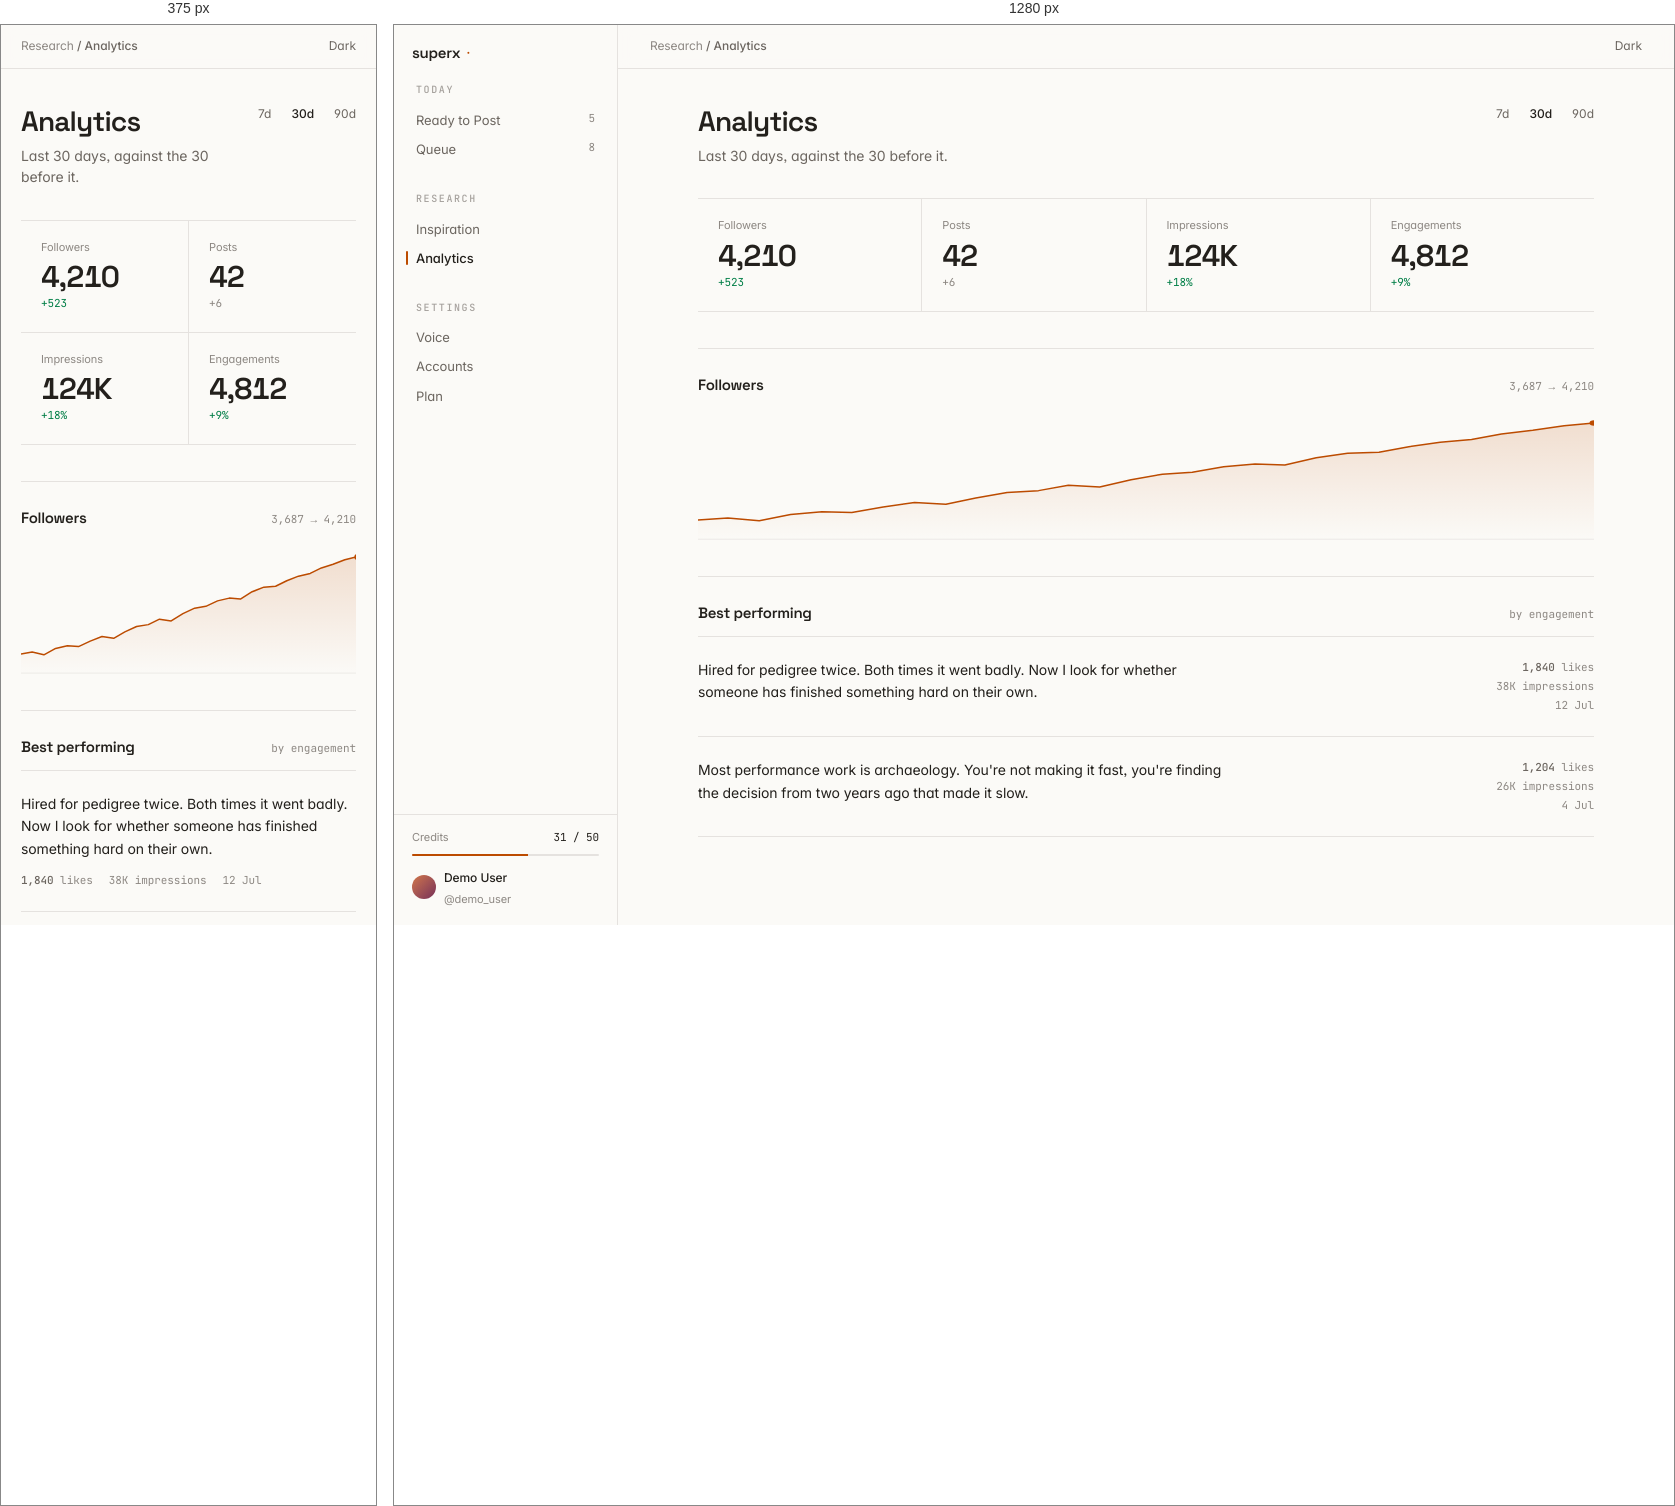
Rendered at 375 px and 1280 px, left to right.

<!-- file: analytics.html -->
<!DOCTYPE html>
<html lang="en">
<head>
  <meta charset="utf-8" />
  <meta name="viewport" content="width=device-width, initial-scale=1" />
  <title>Analytics · SuperX</title>
  <link rel="stylesheet" href="app.css" />
  <script>
    (() => {
      const stored = localStorage.getItem("superx:theme");
      const dark = stored ? stored === "dark"
        : window.matchMedia("(prefers-color-scheme: dark)").matches;
      if (dark) document.documentElement.classList.add("dark");
    })();
  </script>
</head>
<body>
  <div class="shell">
    <aside class="side">
      <div class="side__brand">
        <span class="wordmark">superx</span><span class="tick">·</span>
      </div>

      <nav class="side__nav">
        <div class="nav-section">
          <div class="nb-eyebrow">Today</div>
          <div class="nav-section__items">
            <a class="nav-link" href="index.html">Ready to Post <span class="count">5</span></a>
            <a class="nav-link" href="queue.html">Queue <span class="count">8</span></a>
          </div>
        </div>

        <div class="nav-section">
          <div class="nb-eyebrow">Research</div>
          <div class="nav-section__items">
            <a class="nav-link" href="inspiration.html">Inspiration</a>
            <a class="nav-link" href="analytics.html" aria-current="page">Analytics</a>
          </div>
        </div>

        <div class="nav-section">
          <div class="nb-eyebrow">Settings</div>
          <div class="nav-section__items">
            <a class="nav-link" href="#">Voice</a>
            <a class="nav-link" href="#">Accounts</a>
            <a class="nav-link" href="#">Plan</a>
          </div>
        </div>
      </nav>

      <div class="side__foot">
        <div>
          <div class="credits">
            <span class="credits__label">Credits</span>
            <span class="credits__value">31 / 50</span>
          </div>
          <div class="meter" style="margin-top:.5rem"><i style="width:62%"></i></div>
        </div>
        <div class="who">
          <span class="avatar"></span>
          <span>
            <span class="who__name">Demo User</span><br />
            <span class="who__handle">@demo_user</span>
          </span>
        </div>
      </div>
    </aside>

    <main class="main">
      <div class="topbar">
        <div class="crumbs">Research <b>/ Analytics</b></div>
        <div class="toolbar">
          <button class="act" data-theme-toggle>Dark</button>
        </div>
      </div>

      <div class="page measure">
        <header class="page__head">
          <div class="page__headrow">
            <div>
              <h1 class="page__title">Analytics</h1>
              <p class="page__sub">Last 30 days, against the 30 before it.</p>
            </div>
            <div class="toolbar">
              <button class="act">7d</button>
              <button class="act-key">30d</button>
              <button class="act">90d</button>
            </div>
          </div>
        </header>

        <div class="stats">
          <div class="stat">
            <div class="stat__label">Followers</div>
            <div class="stat__value">4,210</div>
            <div class="stat__delta stat__delta--up">+523</div>
          </div>
          <div class="stat">
            <div class="stat__label">Posts</div>
            <div class="stat__value">42</div>
            <div class="stat__delta">+6</div>
          </div>
          <div class="stat">
            <div class="stat__label">Impressions</div>
            <div class="stat__value">124K</div>
            <div class="stat__delta stat__delta--up">+18%</div>
          </div>
          <div class="stat">
            <div class="stat__label">Engagements</div>
            <div class="stat__value">4,812</div>
            <div class="stat__delta stat__delta--up">+9%</div>
          </div>
        </div>

        <section class="chart">
          <div class="chart__head">
            <h2 style="font-size:15px">Followers</h2>
            <span class="nb-mono" style="font-size:11px;color:var(--faint)">3,687 → 4,210</span>
          </div>

          <!-- Area fill, faint baseline, emphasised endpoint. -->
          <svg viewBox="0 0 600 140" preserveAspectRatio="none" role="img"
               aria-label="Follower growth over 30 days, from 3,687 to 4,210">
            <defs>
              <linearGradient id="fade" x1="0" y1="0" x2="0" y2="1">
                <stop offset="0%" stop-color="var(--primary)" stop-opacity="0.16" />
                <stop offset="100%" stop-color="var(--primary)" stop-opacity="0" />
              </linearGradient>
            </defs>

            <line x1="0" y1="139" x2="600" y2="139" stroke="var(--border)" stroke-width="1" />

            <path d="M0,118 L20,116 L41,119 L62,112 L83,109 L103,110 L124,104 L145,99
                     L166,101 L186,94 L207,88 L228,86 L248,80 L269,82 L290,74 L311,68
                     L331,66 L352,60 L373,57 L393,58 L414,50 L435,45 L456,44 L476,38
                     L497,33 L518,30 L538,24 L559,20 L580,15 L600,12 L600,140 L0,140 Z"
                  fill="url(#fade)" />

            <path d="M0,118 L20,116 L41,119 L62,112 L83,109 L103,110 L124,104 L145,99
                     L166,101 L186,94 L207,88 L228,86 L248,80 L269,82 L290,74 L311,68
                     L331,66 L352,60 L373,57 L393,58 L414,50 L435,45 L456,44 L476,38
                     L497,33 L518,30 L538,24 L559,20 L580,15 L600,12"
                  fill="none" stroke="var(--primary)" stroke-width="1.5"
                  vector-effect="non-scaling-stroke" stroke-linejoin="round" />

            <circle cx="600" cy="12" r="3" fill="var(--primary)" />
          </svg>
        </section>

        <section class="chart" style="margin-top:2.25rem">
          <div class="chart__head">
            <h2 style="font-size:15px">Best performing</h2>
            <span class="nb-mono" style="font-size:11px;color:var(--faint)">by engagement</span>
          </div>

          <div class="finds" style="margin-top:.75rem">
            <article class="find">
              <div>
                <p class="find__text">
                  Hired for pedigree twice. Both times it went badly. Now I look for whether
                  someone has finished something hard on their own.
                </p>
              </div>
              <div class="find__nums">
                <span><b>1,840</b> likes</span>
                <span>38K impressions</span>
                <span>12 Jul</span>
              </div>
            </article>

            <article class="find">
              <div>
                <p class="find__text">
                  Most performance work is archaeology. You're not making it fast, you're
                  finding the decision from two years ago that made it slow.
                </p>
              </div>
              <div class="find__nums">
                <span><b>1,204</b> likes</span>
                <span>26K impressions</span>
                <span>4 Jul</span>
              </div>
            </article>
          </div>
        </section>
      </div>
    </main>
  </div>

  <script src="theme.js"></script>
</body>
</html>


/* @media block from app.css */
@media (max-width: 900px) {
  .side { display: none; }
  .stats { grid-template-columns: repeat(2, minmax(0, 1fr)); }
  .draft, .qrow, .find { grid-template-columns: 1fr; gap: 0.75rem; }
  .find__nums { flex-direction: row; gap: 1rem; text-align: left; }
  .page, .topbar { padding-inline: 1.25rem; }
}